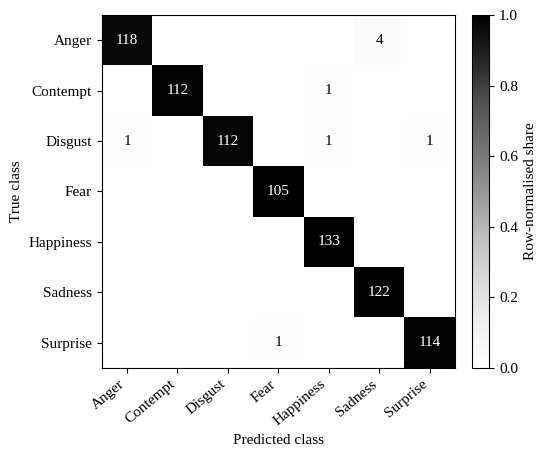

Reproduce this figure in Python. (Note: this script raises an exception after producing the figure.)
"""Confusion-matrix figures of the article (Figures 4 and 5).

Usage:  python evaluation/plot_confusion.py --results evaluation/results --out docs/figures
"""
import argparse, os
import json
import numpy as np
import matplotlib; matplotlib.use('Agg'); import matplotlib.pyplot as plt
plt.rcParams.update({'font.family':'serif','font.serif':['Liberation Serif'],'font.size':11})
nice=['Anger','Contempt','Disgust','Fear','Happiness','Sadness','Surprise']
def plot(cm,out):
    cm=np.array(cm); cmn=cm/cm.sum(1,keepdims=True)
    fig,ax=plt.subplots(figsize=(5.6,4.7))
    im=ax.imshow(cmn,cmap='Greys',vmin=0,vmax=1)
    for i in range(7):
        for j in range(7):
            if cm[i,j]: ax.text(j,i,str(cm[i,j]),ha='center',va='center',fontsize=11,color='white' if cmn[i,j]>0.55 else 'black')
    ax.set_xticks(range(7)); ax.set_yticks(range(7))
    ax.set_xticklabels(nice,rotation=40,ha='right'); ax.set_yticklabels(nice)
    ax.set_xlabel('Predicted class'); ax.set_ylabel('True class')
    cb=fig.colorbar(im,ax=ax,fraction=0.046,pad=0.04); cb.set_label('Row-normalised share')
    fig.tight_layout(); fig.savefig(out+'.pdf'); fig.savefig(out+'.png',dpi=300)
# thesis run (read from the notebook's confusion-matrix figure, 825 validation images)
A=[[118,0,0,0,0,4,0],[0,112,0,0,1,0,0],[1,0,112,0,1,0,1],[0,0,0,105,0,0,0],[0,0,0,0,133,0,0],[0,0,0,0,0,122,0],[0,0,0,1,0,0,114]]
assert np.trace(A)==816 and np.sum(A)==825
ap = argparse.ArgumentParser(); ap.add_argument('--results', default='evaluation/results'); ap.add_argument('--out', default='docs/figures')
args = ap.parse_args(); os.makedirs(args.out, exist_ok=True)
plot(A, os.path.join(args.out, 'fig4_protocolA_cm'))
plot(json.load(open(os.path.join(args.results, 'B_summary.json')))['pooled_cm'], os.path.join(args.out, 'fig5_protocolB_cm'))
